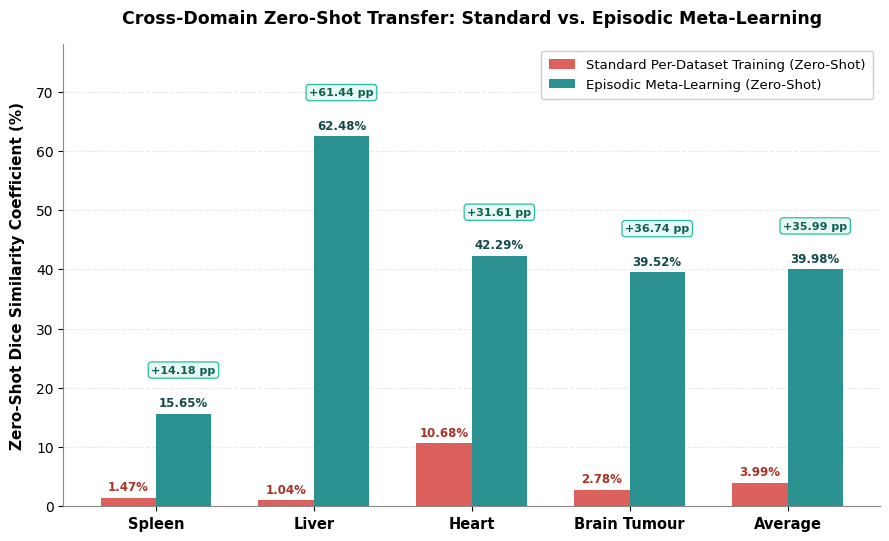

The matplotlib source for this figure:
"""
src/plot_zeroshot_transfer.py
==============================
Generates publication-quality comparison bar chart for:
"Cross-Domain Zero-Shot Transfer: Standard vs. Episodic Meta-Learning"
Fixes legend overlap, badge clipping, and formatting for Springer LNCS/CCIS papers.
"""

import os
import matplotlib.pyplot as plt
import numpy as np

def generate_zeroshot_plot(output_paths=None):
    if output_paths is None:
        output_paths = [
            "paper/figures/zeroshot_transfer_comparison.png",
            "logs/zeroshot_transfer_comparison.png",
        ]

    # Data from logs/episodic_zeroshot_results.txt
    datasets = ["Spleen", "Liver", "Heart", "Brain Tumour", "Average"]
    std_zero_shot = [1.47, 1.04, 10.68, 2.78, 3.99]
    episodic_zero_shot = [15.65, 62.48, 42.29, 39.52, 39.98]
    absolute_gains = [14.18, 61.44, 31.61, 36.74, 35.99]

    # Plot styling
    plt.rcParams["font.family"] = "sans-serif"
    plt.rcParams["font.sans-serif"] = ["DejaVu Sans", "Arial", "Helvetica"]
    
    fig, ax = plt.subplots(figsize=(9, 5.5), dpi=300)

    x = np.arange(len(datasets))
    width = 0.35

    # Color palette matching manuscript
    color_std = "#d9534f"       # Coral red for naive standard
    color_epi = "#208b8b"       # Deep teal for episodic meta-learning
    badge_bg = "#e8f8f5"        # Soft mint for badge fill
    badge_border = "#1abc9c"    # Green border for badge

    # Draw bars
    rects1 = ax.bar(x - width/2, std_zero_shot, width, label="Standard Per-Dataset Training (Zero-Shot)",
                    color=color_std, edgecolor="none", alpha=0.92, zorder=3)
    rects2 = ax.bar(x + width/2, episodic_zero_shot, width, label="Episodic Meta-Learning (Zero-Shot)",
                    color=color_epi, edgecolor="none", alpha=0.95, zorder=3)

    # Grid & Limits
    ax.set_axisbelow(True)
    ax.grid(axis="y", linestyle="--", alpha=0.4, color="#cccccc", zorder=0)
    ax.set_ylim(0, 78)  # Generous headroom to prevent badge/legend collision
    ax.set_ylabel("Zero-Shot Dice Similarity Coefficient (%)", fontsize=11, fontweight="bold", labelpad=8)
    ax.set_title("Cross-Domain Zero-Shot Transfer: Standard vs. Episodic Meta-Learning",
                 fontsize=12.5, fontweight="bold", pad=15)
    ax.set_xticks(x)
    ax.set_xticklabels(datasets, fontsize=10.5, fontweight="bold")

    # Annotate Red Bars (Standard)
    for rect in rects1:
        h = rect.get_height()
        ax.annotate(f"{h:.2f}%",
                    xy=(rect.get_x() + rect.get_width()/2, h),
                    xytext=(0, 3),
                    textcoords="offset points",
                    ha="center", va="bottom",
                    fontsize=8.5, fontweight="bold", color="#a93226")

    # Annotate Teal Bars (Episodic) and Gains
    for idx, rect in enumerate(rects2):
        h = rect.get_height()
        gain = absolute_gains[idx]

        # Value label on top of bar
        ax.annotate(f"{h:.2f}%",
                    xy=(rect.get_x() + rect.get_width()/2, h),
                    xytext=(0, 3),
                    textcoords="offset points",
                    ha="center", va="bottom",
                    fontsize=8.5, fontweight="bold", color="#114b4b")

        # Absolute Gain Pill / Badge above bar
        badge_y = h + 6.5
        ax.text(rect.get_x() + rect.get_width()/2, badge_y,
                f"+{gain:.2f} pp",
                ha="center", va="bottom",
                fontsize=8, fontweight="bold", color="#0e6251",
                bbox=dict(boxstyle="round,pad=0.28", fc=badge_bg, ec=badge_border, lw=0.9, alpha=0.95))

    # Move legend to upper right to cleanly avoid Liver bar and badge
    ax.legend(loc="upper right", frameon=True, facecolor="white", edgecolor="#cccccc",
              framealpha=0.95, fontsize=9.5, borderpad=0.6)

    # Spine aesthetics
    ax.spines["top"].set_visible(False)
    ax.spines["right"].set_visible(False)
    ax.spines["left"].set_color("#888888")
    ax.spines["bottom"].set_color("#888888")

    plt.tight_layout()

    # Save to all requested targets
    for p in output_paths:
        os.makedirs(os.path.dirname(p), exist_ok=True)
        fig.savefig(p, dpi=300, bbox_inches="tight")
        print(f"[SUCCESS] Saved figure to: {p}")

    plt.close(fig)

if __name__ == "__main__":
    generate_zeroshot_plot()
